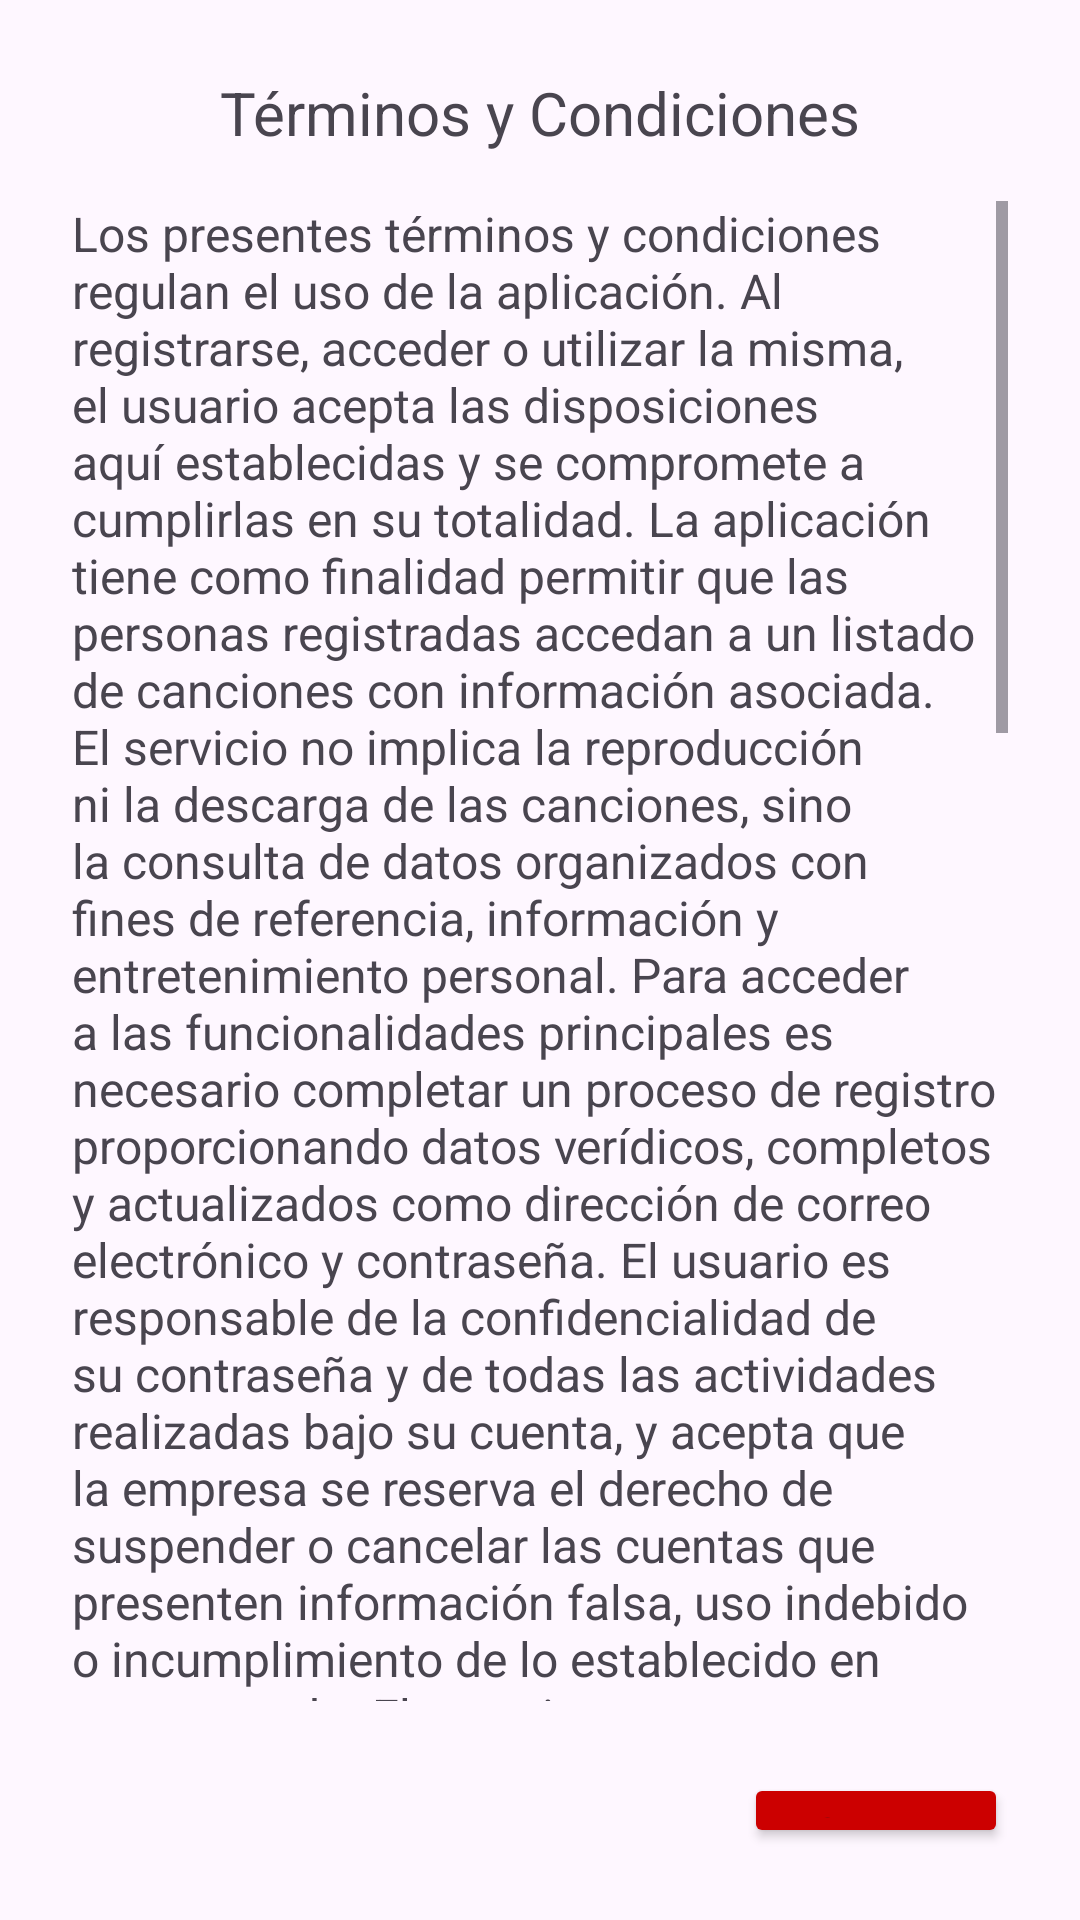

Layout XML and referenced resources for this Android screen:
<!-- AndroidManifest.xml: application theme Theme.AppMusicaGrupoN -->
<!-- res/layout/fragmento_terminos.xml -->
<?xml version="1.0" encoding="utf-8"?>
<LinearLayout xmlns:android="http://schemas.android.com/apk/res/android"
    android:layout_width="match_parent"
    android:layout_height="wrap_content"
    android:orientation="vertical"
    android:padding="24dp">

    <TextView
        android:layout_width="match_parent"
        android:layout_height="wrap_content"
        android:layout_marginBottom="16dp"
        android:gravity="center"
        android:textSize="20sp"
        android:text="Términos y Condiciones"/>

    <ScrollView
        android:layout_width="match_parent"
        android:layout_height="500dp"> <TextView
        android:layout_width="match_parent"
        android:layout_height="wrap_content"
        android:textSize="16sp"
        android:text="Los presentes términos y condiciones regulan el uso de la aplicación. Al registrarse, acceder o utilizar la misma, el usuario acepta las disposiciones aquí establecidas y se compromete a cumplirlas en su totalidad. La aplicación tiene como finalidad permitir que las personas registradas accedan a un listado de canciones con información asociada. El servicio no implica la reproducción ni la descarga de las canciones, sino la consulta de datos organizados con fines de referencia, información y entretenimiento personal. Para acceder a las funcionalidades principales es necesario completar un proceso de registro proporcionando datos verídicos, completos y actualizados como dirección de correo electrónico y contraseña. El usuario es responsable de la confidencialidad de su contraseña y de todas las actividades realizadas bajo su cuenta, y acepta que la empresa se reserva el derecho de suspender o cancelar las cuentas que presenten información falsa, uso indebido o incumplimiento de lo establecido en este acuerdo. El usuario se compromete a utilizar la aplicación únicamente para fines personales y no comerciales, absteniéndose de realizar actividades que impliquen copia, modificación, distribución, transmisión, reproducción, publicación, creación de trabajos derivados, venta de información, ingeniería inversa del software o cualquier otra acción que atente contra la seguridad y la estabilidad del sistema o que implique un uso fraudulento, ilícito o de mala fe. Todos los derechos de propiedad intelectual relacionados con el diseño, logotipos, interfaces, código y funcionamiento de la aplicación pertenecen a sus titulares y no se ceden al usuario. La información de las canciones mostrada es propiedad de sus autores, artistas, productores, sellos discográficos o entidades correspondientes, y su utilización queda limitada exclusivamente al marco de consulta permitido en la aplicación. Los datos personales proporcionados en el registro serán tratados conforme a la política de privacidad aplicable, utilizada únicamente para la gestión de la cuenta de usuario, el funcionamiento correcto del servicio, el envío de notificaciones relacionadas con la aplicación y la mejora de la plataforma. No se compartirán ni comercializarán los datos con terceros sin autorización expresa, salvo en los casos en que la normativa lo requiera. El usuario podrá solicitar en cualquier momento la eliminación de su cuenta y la supresión de los datos personales asociados. La empresa se reserva el derecho de actualizar, modificar o suspender de manera temporal o permanente cualquier funcionalidad de la aplicación, así como de revisar estos términos y condiciones en cualquier momento. El uso continuado de la aplicación tras cualquier cambio implicará la aceptación de las nuevas condiciones. En caso de que el usuario no esté de acuerdo con este documento, se recomienda no registrarse ni utilizar la aplicación." />
    </ScrollView>

    <Button
        android:id="@+id/btnAceptarTerminos"
        android:layout_width="wrap_content"
        android:layout_height="wrap_content"
        android:layout_gravity="end"
        android:layout_marginTop="24dp"
        android:text="Aceptar"
        android:backgroundTint="@android:color/holo_red_dark"/>

</LinearLayout>
<!-- resources referenced by this layout -->
<resources>
  <style name="Theme.AppMusicaGrupoN" parent="Base.Theme.AppMusicaGrupoN" />
  <style name="Base.Theme.AppMusicaGrupoN" parent="Theme.Material3.DayNight.NoActionBar">
          
          
      </style>
</resources>
